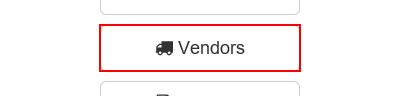
Task: Robotic Enterprise Framework
Workflow: System1_Navigate to Vendors - Search

Step 1: click on the button 'Vendors'
